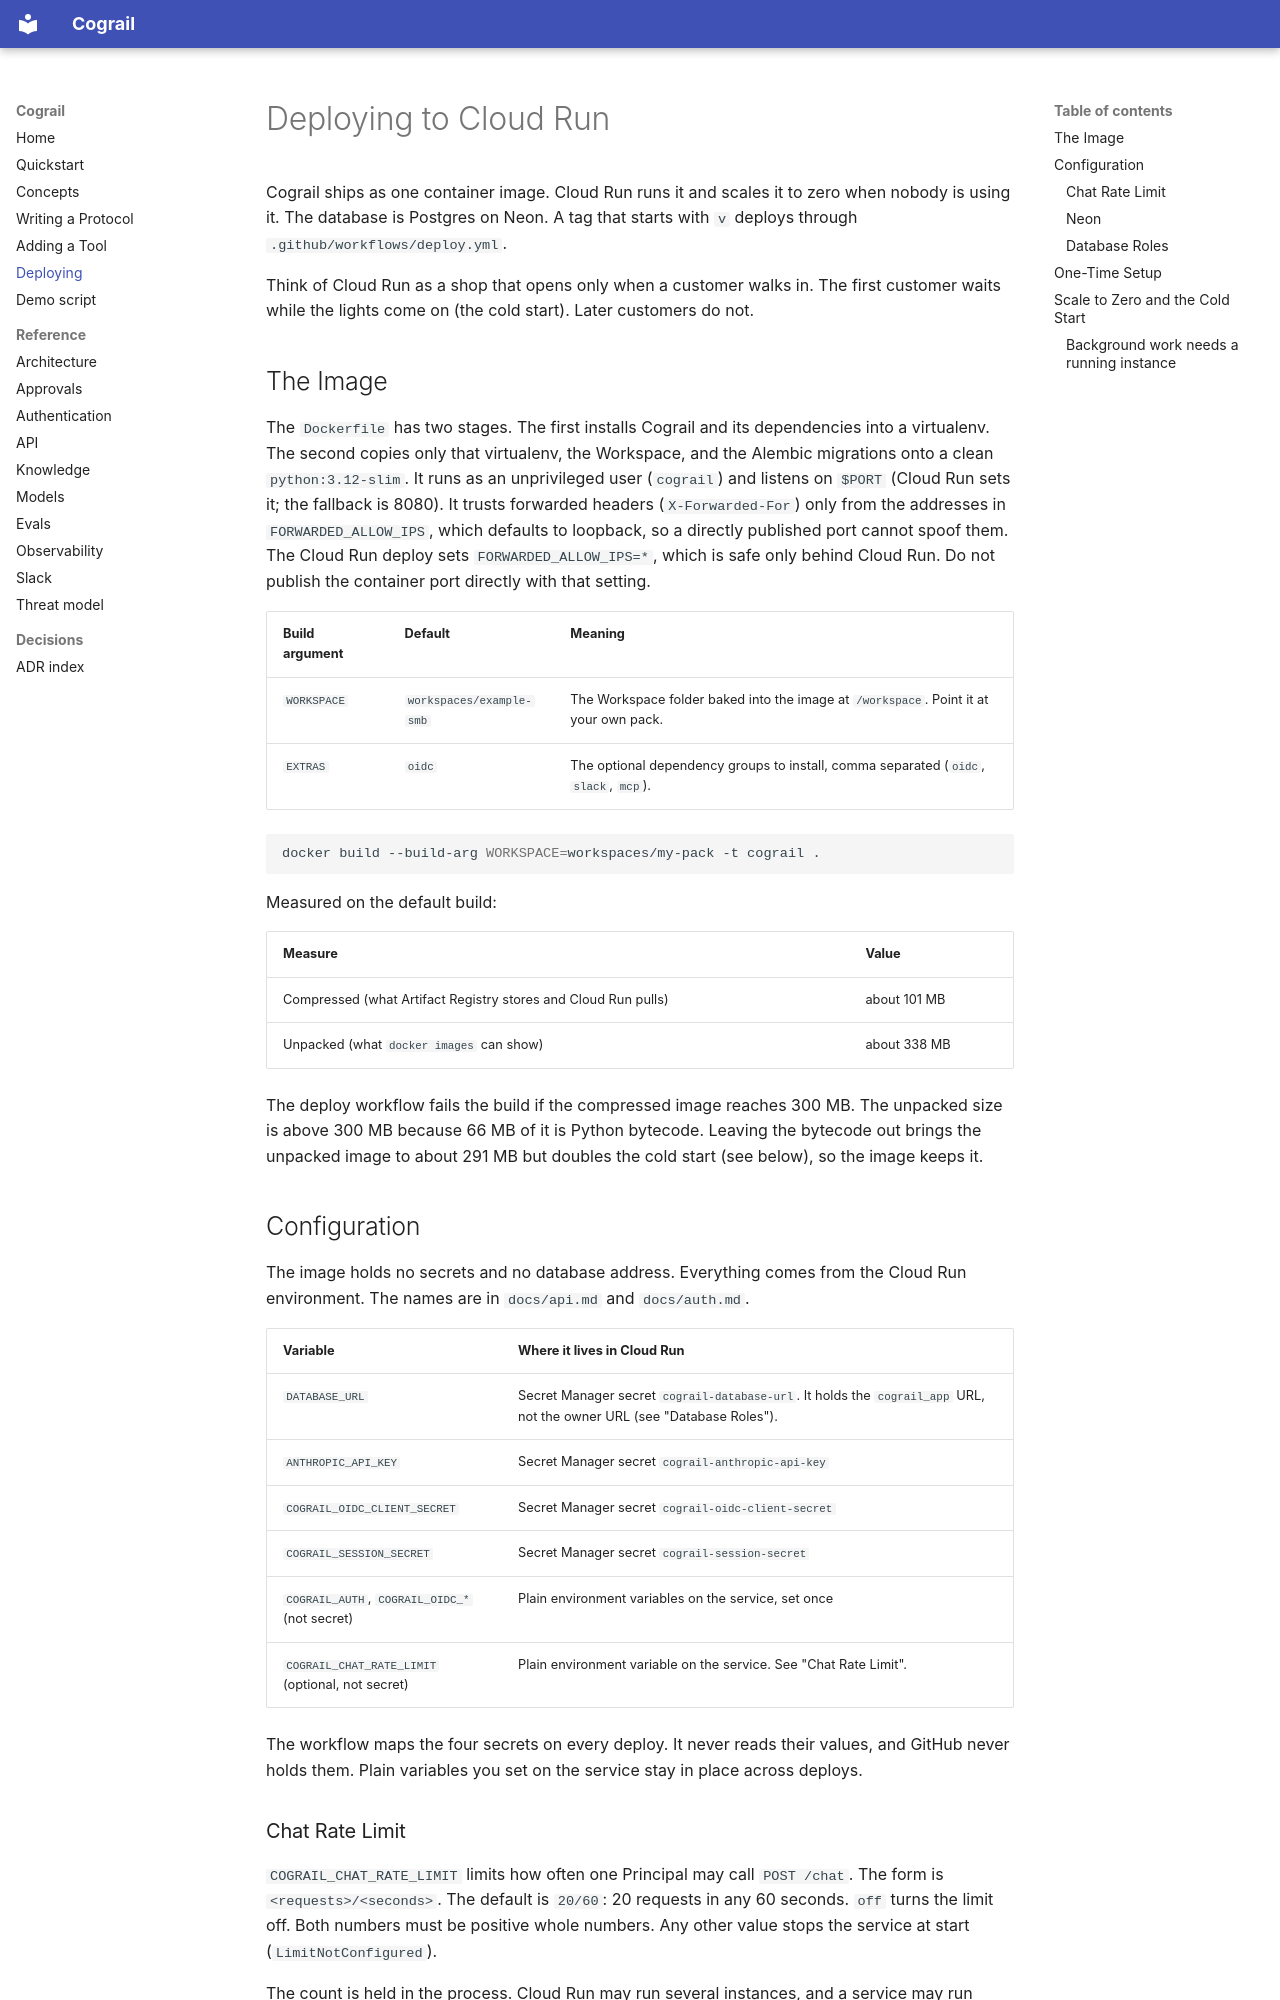

repository: cognitive-builder/cograil · page: deploy/index.html · generator: mkdocs

# Deploying to Cloud Run

Cograil ships as one container image. Cloud Run runs it and scales it to zero when nobody is using it. The database is Postgres on Neon. A tag that starts with `v` deploys through `.github/workflows/deploy.yml`.

Think of Cloud Run as a shop that opens only when a customer walks in. The first customer waits while the lights come on (the cold start). Later customers do not.

## The Image

The `Dockerfile` has two stages. The first installs Cograil and its dependencies into a virtualenv. The second copies only that virtualenv, the Workspace, and the Alembic migrations onto a clean `python:3.12-slim`. It runs as an unprivileged user (`cograil`) and listens on `$PORT` (Cloud Run sets it; the fallback is 8080). It trusts forwarded headers (`X-Forwarded-For`) only from the addresses in `FORWARDED_ALLOW_IPS`, which defaults to loopback, so a directly published port cannot spoof them. The Cloud Run deploy sets `FORWARDED_ALLOW_IPS=*`, which is safe only behind Cloud Run. Do not publish the container port directly with that setting.

| Build argument | Default | Meaning |
| --- | --- | --- |
| `WORKSPACE` | `workspaces/example-smb` | The Workspace folder baked into the image at `/workspace`. Point it at your own pack. |
| `EXTRAS` | `oidc` | The optional dependency groups to install, comma separated (`oidc`, `slack`, `mcp`). |

```bash
docker build --build-arg WORKSPACE=workspaces/my-pack -t cograil .
```

Measured on the default build:

| Measure | Value |
| --- | --- |
| Compressed (what Artifact Registry stores and Cloud Run pulls) | about 101 MB |
| Unpacked (what `docker images` can show) | about 338 MB |

The deploy workflow fails the build if the compressed image reaches 300 MB. The unpacked size is above 300 MB because 66 MB of it is Python bytecode. Leaving the bytecode out brings the unpacked image to about 291 MB but doubles the cold start (see below), so the image keeps it.

## Configuration

The image holds no secrets and no database address. Everything comes from the Cloud Run environment. The names are in `docs/api.md` and `docs/auth.md`.

| Variable | Where it lives in Cloud Run |
| --- | --- |
| `DATABASE_URL` | Secret Manager secret `cograil-database-url`. It holds the `cograil_app` URL, not the owner URL (see "Database Roles"). |
| `ANTHROPIC_API_KEY` | Secret Manager secret `cograil-anthropic-api-key` |
| `COGRAIL_OIDC_CLIENT_SECRET` | Secret Manager secret `cograil-oidc-client-secret` |
| `COGRAIL_SESSION_SECRET` | Secret Manager secret `cograil-session-secret` |
| `COGRAIL_AUTH`, `COGRAIL_OIDC_*` (not secret) | Plain environment variables on the service, set once |
| `COGRAIL_CHAT_RATE_LIMIT` (optional, not secret) | Plain environment variable on the service. See "Chat Rate Limit". |

The workflow maps the four secrets on every deploy. It never reads their values, and GitHub never holds them. Plain variables you set on the service stay in place across deploys.

### Chat Rate Limit

`COGRAIL_CHAT_RATE_LIMIT` limits how often one Principal may call `POST /chat`. The form is `<requests>/<seconds>`. The default is `20/60`: 20 requests in any 60 seconds. `off` turns the limit off. Both numbers must be positive whole numbers. Any other value stops the service at start (`LimitNotConfigured`).

The count is held in the process. Cloud Run may run several instances, and a service may run several workers, and each one counts on its own. The effective limit is the limit times the number of processes. Slack messages are not rate limited. See "Limits" in `docs/api.md`.
